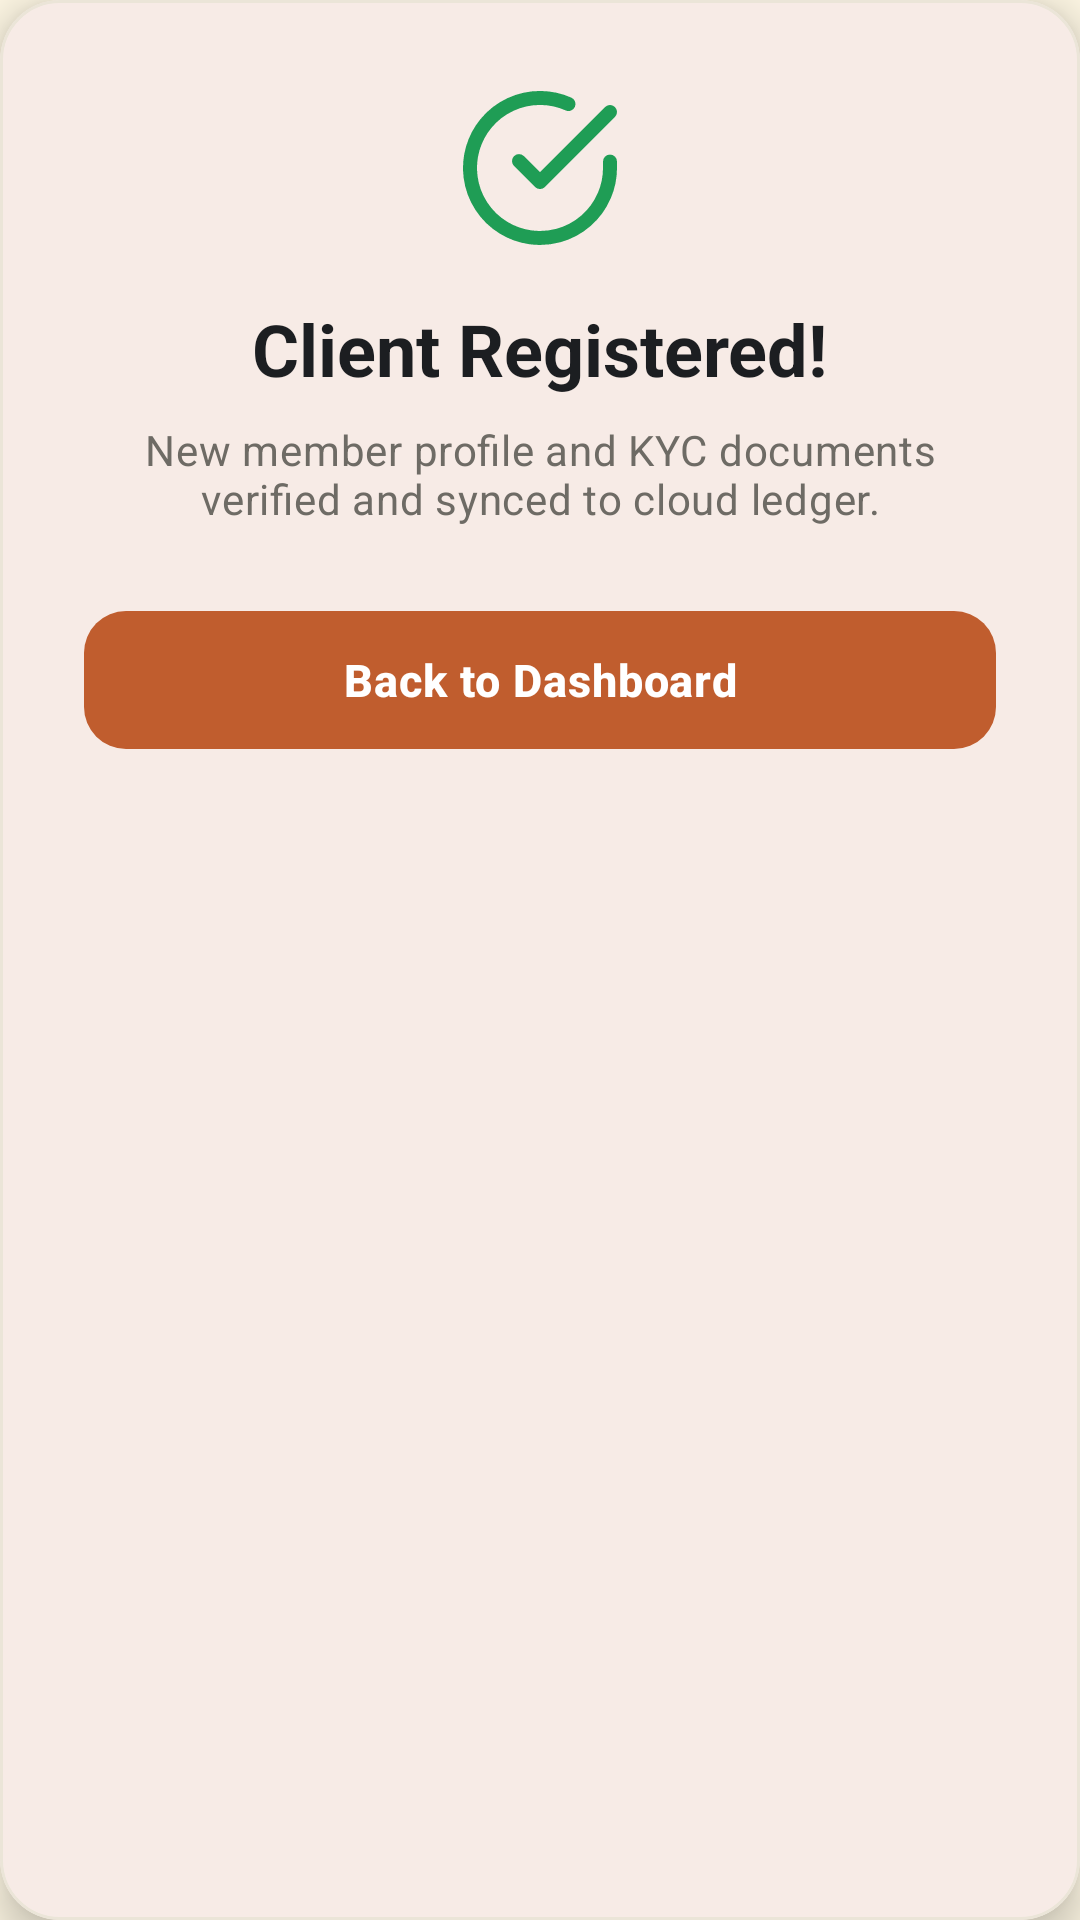

Here is an Android app screen rendered from its layout file. Give the layout XML and the strings, colors and styles it references.
<!-- AndroidManifest.xml: application theme Theme.TerraLink -->
<!-- res/layout/dialog_registration_complete.xml -->
<?xml version="1.0" encoding="utf-8"?>
<com.google.android.material.card.MaterialCardView 
    xmlns:android="http://schemas.android.com/apk/res/android"
    xmlns:app="http://schemas.android.com/apk/res-auto"
    style="@style/Widget.TerraLink.Card"
    android:layout_width="320dp"
    android:layout_height="wrap_content"
    app:cardCornerRadius="20dp"
    app:cardElevation="8dp">

    <LinearLayout
        android:layout_width="match_parent"
        android:layout_height="wrap_content"
        android:gravity="center"
        android:orientation="vertical"
        android:padding="28dp">

        <ImageView
            android:layout_width="56dp"
            android:layout_height="56dp"
            android:src="@drawable/ic_check_circle"
            app:tint="@color/status_green" />

        <TextView
            android:layout_width="wrap_content"
            android:layout_height="wrap_content"
            android:layout_marginTop="16dp"
            android:text="Client Registered!"
            android:textColor="@color/navy_text_primary"
            android:textAppearance="?attr/textAppearanceHeadlineSmall"
            android:textStyle="bold" />

        <TextView
            android:layout_width="wrap_content"
            android:layout_height="wrap_content"
            android:layout_marginTop="8dp"
            android:text="New member profile and KYC documents verified and synced to cloud ledger."
            android:textAlignment="center"
            android:textColor="@color/text_secondary"
            android:textAppearance="?attr/textAppearanceBodyMedium" />

        <com.google.android.material.button.MaterialButton
            android:id="@+id/btnToDashboard"
            style="@style/Widget.TerraLink.Button.Primary"
            android:layout_width="match_parent"
            android:layout_height="wrap_content"
            android:layout_marginTop="24dp"
            android:text="Back to Dashboard" />
    </LinearLayout>
</com.google.android.material.card.MaterialCardView>
<!-- resources referenced by this layout -->
<resources>
  <color name="navy_text_primary">#1C1E21</color>
  <color name="status_green">#1F9D55</color>
  <color name="text_secondary">#6E6B65</color>
  <!-- drawable ic_check_circle (drawable) -->
  <vector xmlns:android="http://schemas.android.com/apk/res/android"
      android:width="24dp"
      android:height="24dp"
      android:viewportWidth="24"
      android:viewportHeight="24">
      <path
          android:fillColor="#00000000"
          android:strokeColor="#1F9D55"
          android:strokeWidth="2"
          android:strokeLineCap="round"
          android:strokeLineJoin="round"
          android:pathData="M22,11.08V12a10,10 0,1 1,-5.93 -9.14M22,4L12,14.01l-3,-3" />
  </vector>
  <style name="Widget.TerraLink.Button.Primary" parent="Widget.Material3.Button">
          <item name="backgroundTint">@color/terracotta_primary</item>
          <item name="android:textColor">@color/on_terracotta</item>
          <item name="rippleColor">@color/terracotta_dark</item>
          <item name="cornerRadius">14dp</item>
          <item name="android:minHeight">54dp</item>
          <item name="android:textSize">15sp</item>
          <item name="android:textStyle">bold</item>
          <item name="android:letterSpacing">0.02</item>
      </style>
  <style name="Widget.TerraLink.Card" parent="Widget.Material3.CardView.Elevated">
          <item name="cardBackgroundColor">@color/surface_card</item>
          <item name="cardCornerRadius">16dp</item>
          <item name="strokeColor">@color/surface_stroke</item>
          <item name="strokeWidth">1dp</item>
          <item name="rippleColor">@color/terracotta_container</item>
      </style>
  <style name="Theme.TerraLink" parent="Theme.Material3.Light.NoActionBar">
          <item name="colorPrimary">@color/terracotta_primary</item>
          <item name="colorOnPrimary">@color/on_terracotta</item>
          <item name="colorPrimaryContainer">@color/terracotta_container</item>
          <item name="colorOnPrimaryContainer">@color/terracotta_dark</item>
  
          <item name="colorSecondary">@color/olive_secondary</item>
          <item name="colorOnSecondary">@color/on_terracotta</item>
          <item name="colorSecondaryContainer">@color/olive_container</item>
          <item name="colorOnSecondaryContainer">@color/olive_secondary</item>
  
          <item name="android:colorBackground">@color/bg_cream</item>
          <item name="colorOnBackground">@color/navy_text_primary</item>
  
          <item name="colorSurface">@color/surface_card</item>
          <item name="colorOnSurface">@color/navy_text_primary</item>
          <item name="colorSurfaceVariant">@color/surface_card_subtle</item>
          <item name="colorOnSurfaceVariant">@color/text_secondary</item>
          <item name="colorOutline">@color/surface_stroke</item>
          <item name="colorOutlineVariant">@color/stepper_track</item>
  
          <item name="colorError">@color/status_red</item>
          <item name="colorErrorContainer">@color/status_red_bg</item>
  
          
          <item name="android:statusBarColor">@color/bg_cream</item>
          <item name="android:windowLightStatusBar">true</item>
          <item name="android:navigationBarColor">@color/surface_card</item>
          <item name="android:windowLightNavigationBar" tools:targetApi="27">true</item>
      </style>
  <color name="terracotta_primary">#C05D2E</color>
  <color name="on_terracotta">#FFFFFF</color>
  <color name="terracotta_dark">#9C3D19</color>
  <color name="surface_card">#FFFFFF</color>
  <color name="surface_stroke">#EBE5D8</color>
  <color name="terracotta_container">#FBECE5</color>
  <color name="olive_secondary">#77804B</color>
  <color name="olive_container">#EFF2E1</color>
  <color name="bg_cream">#FDF6E3</color>
  <color name="surface_card_subtle">#F7F3EB</color>
  <color name="stepper_track">#E8DFD0</color>
  <color name="status_red">#DC2626</color>
  <color name="status_red_bg">#FEE2E2</color>
</resources>
